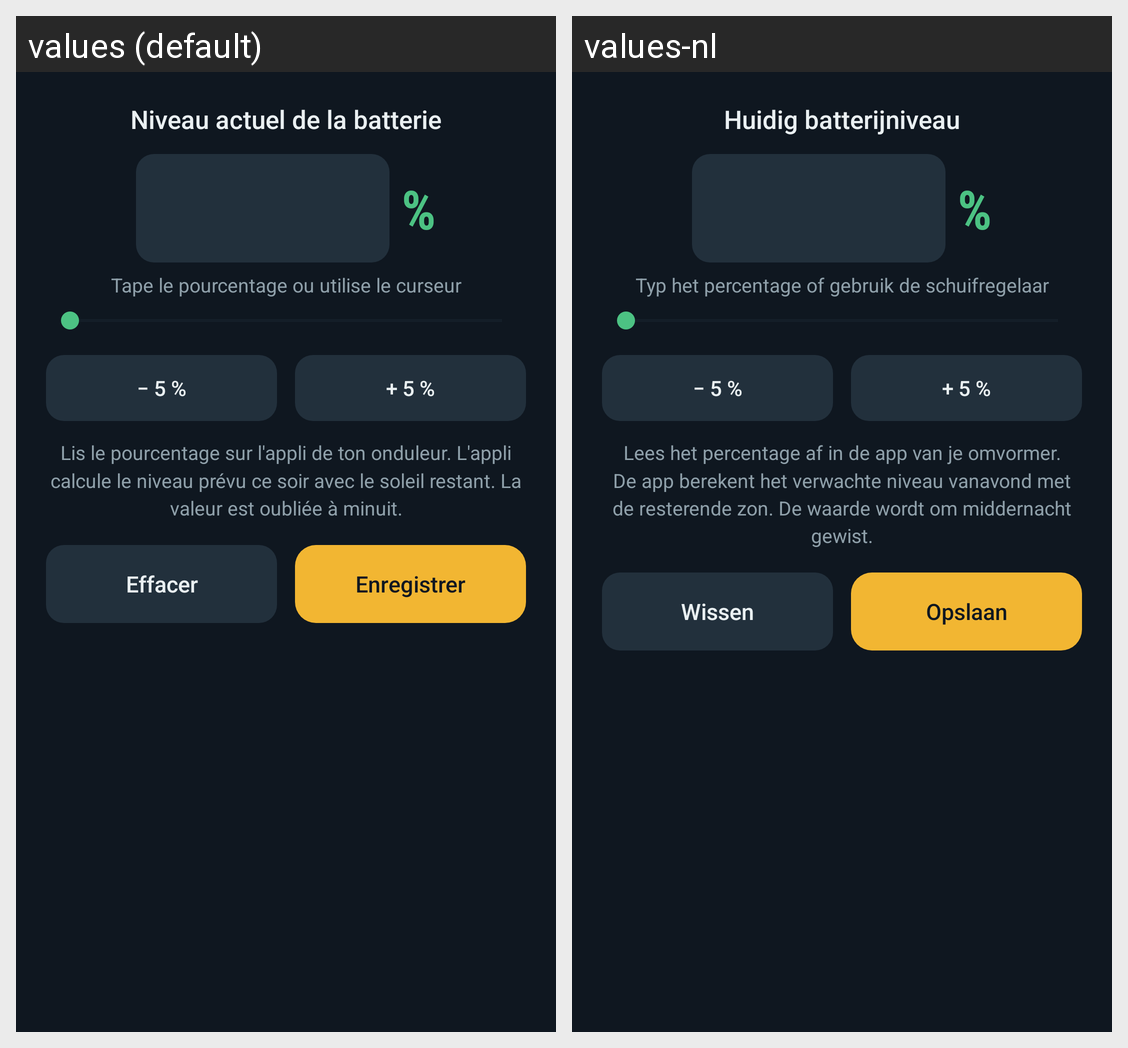

Translations of the strings shown on this Android screen, per locale in the grid:
Android screen res/layout/dialog_level.xml rendered under 2 locales, left to right: values (default), values-nl. Device: Nexus 5 (rendered at 1080×1920; each locale shown at half size, 540×960, under a caption strip naming it); theme AppTheme.
Strings drawn on this screen, with the default value and each locale's value (text and hints the layout hard-codes, and strings that could not be matched under every locale, appear in the picture but are not listed):

t057
  values: Niveau actuel de la batterie
  values-nl: Huidig batterijniveau

t058
  values: Tape le pourcentage ou utilise le curseur
  values-nl: Typ het percentage of gebruik de schuifregelaar

t059
  values: Lis le pourcentage sur l'appli de ton onduleur. L'appli calcule le niveau prévu ce soir avec le soleil restant. La valeur est oubliée à minuit.
  values-nl: Lees het percentage af in de app van je omvormer. De app berekent het verwachte niveau vanavond met de resterende zon. De waarde wordt om middernacht gewist.

t060
  values: Effacer
  values-nl: Wissen

t026
  values: Enregistrer
  values-nl: Opslaan
